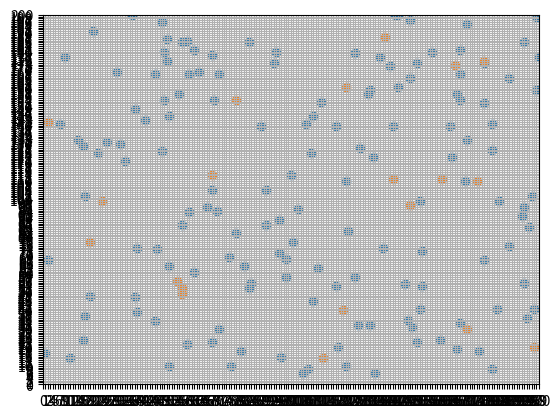

Write the Python code that produced this figure.
import matplotlib.pyplot as plt
import numpy as np
import random

# Project 5
# Terese Mihalcin and Germaine Uwimpuhwe

people = 150
x = [random.randint(1, 200) for i in range(people)]
y = [random.randint(1, 200) for i in range(people)]

peoplePoints = np.zeros((len(x), 2))
for i in range(len(x)):
    peoplePoints[i] = (x[i])
    peoplePoints[i, 1] = (y[i])

hotels = 20
a = [random.randint(1, 200) for i in range(hotels)]
b = [random.randint(1, 200) for i in range(hotels)]

hotelPoints = np.zeros((len(a), 2))
for i in range(len(a)):
    hotelPoints[i] = (a[i])
    hotelPoints[i, 1] = (b[i])

fig, ax = plt.subplots()
plt.grid(True)
plt.scatter(x, y)
plt.scatter(a, b)
# changed range to 20 for testing purposes should be (0,200)
plt.xlim(0, 200)
plt.ylim(0, 200)

# allows the scale to increment by 1
ax.yaxis.set_major_locator(plt.MultipleLocator(1))
ax.xaxis.set_major_locator(plt.MultipleLocator(1))

# show plot
plt.show()


# find euclidean distance function
def euclidean_distance(coordinate1, coordinate2):
    return pow(pow(coordinate1[0] - coordinate2[0], 2) + pow(coordinate1[1] - coordinate2[1], 2), .5)


distances = []

guestsHotel_0 = []
guestsHotel_1 = []
guestsHotel_2 = []
guestsHotel_3 = []
guestsHotel_4 = []
guestsHotel_5 = []
guestsHotel_6 = []
guestsHotel_7 = []
guestsHotel_8 = []
guestsHotel_9 = []
guestsHotel_10 = []
guestsHotel_11 = []
guestsHotel_12 = []
guestsHotel_13 = []
guestsHotel_14 = []
guestsHotel_15 = []
guestsHotel_16 = []
guestsHotel_17 = []
guestsHotel_18 = []
guestsHotel_19 = []

CountHotel_0 = 0
CountHotel_1 = 0
CountHotel_2 = 0
CountHotel_3 = 0
CountHotel_4 = 0
CountHotel_5 = 0
CountHotel_6 = 0
CountHotel_7 = 0
CountHotel_8 = 0
CountHotel_9 = 0
CountHotel_10 = 0
CountHotel_11 = 0
CountHotel_12 = 0
CountHotel_13 = 0
CountHotel_14 = 0
CountHotel_15 = 0
CountHotel_16 = 0
CountHotel_17 = 0
CountHotel_18 = 0
CountHotel_19 = 0

# finds the distance between each individual person to each hotel
for i in range(len(x)):
    for j in range(len(a)):
        distances += [euclidean_distance(peoplePoints[i], hotelPoints[j])]

    # distance to the closest hotel to each person
    closestHotelDistance = min(distances[i * 20:(i + 1) * 20])

    # each persons distance from each hotel
    personDistance = distances[i * 20:(i + 1) * 20]

    # the hotel number closest to each person
    closestHotelNum = personDistance.index(closestHotelDistance)

    if closestHotelNum == 0:
        CountHotel_0 = CountHotel_0 + 1
        guestsHotel_0 += [i]
        if CountHotel_0 == 15:
            print("Hotel 0 is full")
            hotelPoints[0] = 5000
    elif closestHotelNum == 1:
        CountHotel_1 = CountHotel_1 + 1
        guestsHotel_1 += [i]
        if CountHotel_1 == 15:
            print("Hotel 1 is full")
            hotelPoints[1] = 5000
    elif closestHotelNum == 2:
        CountHotel_2 = CountHotel_2 + 1
        guestsHotel_2 += [i]
        if CountHotel_2 == 15:
            print("Hotel 2 is full")
            hotelPoints[2] = 5000
    elif closestHotelNum == 3:
        CountHotel_3 = CountHotel_3 + 1
        guestsHotel_3 += [i]
        if CountHotel_3 == 15:
            print("Hotel 3 is full")
            hotelPoints[3] = 5000
    elif closestHotelNum == 4:
        CountHotel_4 = CountHotel_4 + 1
        guestsHotel_4 += [i]
        if CountHotel_4 == 15:
            print("Hotel 4 is full")
            hotelPoints[4] = 5000
    elif closestHotelNum == 5:
        CountHotel_5 = CountHotel_5 + 1
        guestsHotel_5 += [i]
        if CountHotel_5 == 15:
            print("Hotel 5 is full")
            hotelPoints[5] = 5000
    elif closestHotelNum == 6:
        CountHotel_6 = CountHotel_6 + 1
        guestsHotel_6 += [i]
        if CountHotel_6 == 15:
            print("Hotel 6 is full")
            hotelPoints[6] = 5000
    elif closestHotelNum == 7:
        CountHotel_7 = CountHotel_7 + 1
        guestsHotel_7 += [i]
        if CountHotel_7 == 15:
            print("Hotel 7 is full")
            hotelPoints[7] = 5000
    elif closestHotelNum == 8:
        CountHotel_8 = CountHotel_8 + 1
        guestsHotel_8 += [i]
        if CountHotel_8 == 15:
            print("Hotel 8 is full")
            hotelPoints[8] = 5000
    elif closestHotelNum == 9:
        CountHotel_9 = CountHotel_9 + 1
        guestsHotel_9 += [i]
        if CountHotel_9 == 15:
            print("Hotel 9 is full")
            hotelPoints[9] = 5000
    elif closestHotelNum == 10:
        CountHotel_10 = CountHotel_10 + 1
        guestsHotel_10 += [i]
        if CountHotel_10 == 15:
            print("Hotel 10 is full")
            hotelPoints[10] = 5000
    elif closestHotelNum == 11:
        CountHotel_11 = CountHotel_11 + 1
        guestsHotel_11 += [i]
        if CountHotel_11 == 15:
            print("Hotel 11 is full")
            hotelPoints[11] = 5000
    elif closestHotelNum == 12:
        CountHotel_12 = CountHotel_12 + 1
        guestsHotel_12 += [i]
        if CountHotel_12 == 15:
            print("Hotel 12 is full")
            hotelPoints[12] = 5000
    elif closestHotelNum == 13:
        CountHotel_13 = CountHotel_13 + 1
        guestsHotel_13 += [i]
        if CountHotel_13 == 15:
            print("Hotel 13 is full")
            hotelPoints[13] = 5000
    elif closestHotelNum == 14:
        CountHotel_14 = CountHotel_14 + 1
        guestsHotel_14 += [i]
        if CountHotel_14 == 15:
            print("Hotel 14 is full")
            hotelPoints[14] = 5000
    elif closestHotelNum == 15:
        CountHotel_15 = CountHotel_15 + 1
        guestsHotel_15 += [i]
        if CountHotel_15 == 15:
            print("Hotel 15 is full")
            hotelPoints[15] = 5000
    elif closestHotelNum == 16:
        CountHotel_16 = CountHotel_16 + 1
        guestsHotel_16 += [i]
        if CountHotel_16 == 15:
            print("Hotel 16 is full")
            hotelPoints[16] = 5000
    elif closestHotelNum == 17:
        CountHotel_17 = CountHotel_17 + 1
        guestsHotel_17 += [i]
        if CountHotel_17 == 15:
            print("Hotel 17 is full")
            hotelPoints[17] = 5000
    elif closestHotelNum == 18:
        CountHotel_18 = CountHotel_18 + 1
        guestsHotel_18 += [i]
        if CountHotel_18 == 15:
            print("Hotel 18 is full")
            hotelPoints[18] = 5000
    elif closestHotelNum == 19:
        CountHotel_19 = CountHotel_19 + 1
        guestsHotel_19 += [i]
        if CountHotel_19 == 15:
            print("Hotel 19 is full")
            hotelPoints[19] = 5000

print("Occupancy for each hotel is:", CountHotel_0, CountHotel_1, CountHotel_2, CountHotel_3, CountHotel_4, CountHotel_5, CountHotel_6, CountHotel_7, CountHotel_8, CountHotel_9, CountHotel_10, CountHotel_11, CountHotel_12, CountHotel_13, CountHotel_14, CountHotel_15, CountHotel_16, CountHotel_17, CountHotel_18, CountHotel_19)

print("total amount of people in hotels:", CountHotel_0+CountHotel_1+CountHotel_2+CountHotel_3+CountHotel_4+CountHotel_5+CountHotel_6+CountHotel_7+CountHotel_8+CountHotel_9+CountHotel_10+CountHotel_11+CountHotel_12+CountHotel_13+CountHotel_14+CountHotel_15+CountHotel_16+CountHotel_17+CountHotel_18+CountHotel_19)

print("Hotel 0's guests include:", guestsHotel_0)
print("Hotel 1's guests include:", guestsHotel_1)
print("Hotel 2's guests include:", guestsHotel_2)
print("Hotel 3's guests include:", guestsHotel_3)
print("Hotel 4's guests include:", guestsHotel_4)
print("Hotel 5's guests include:", guestsHotel_5)
print("Hotel 6's guests include:", guestsHotel_6)
print("Hotel 7's guests include:", guestsHotel_7)
print("Hotel 8's guests include:", guestsHotel_8)
print("Hotel 9's guests include:", guestsHotel_9)
print("Hotel 10's guests include:", guestsHotel_10)
print("Hotel 11's guests include:", guestsHotel_11)
print("Hotel 12's guests include:", guestsHotel_12)
print("Hotel 13's guests include:", guestsHotel_13)
print("Hotel 14's guests include:", guestsHotel_14)
print("Hotel 15's guests include:", guestsHotel_15)
print("Hotel 16's guests include:", guestsHotel_16)
print("Hotel 17's guests include:", guestsHotel_17)
print("Hotel 18's guests include:", guestsHotel_18)
print("Hotel 19's guests include:", guestsHotel_19)
